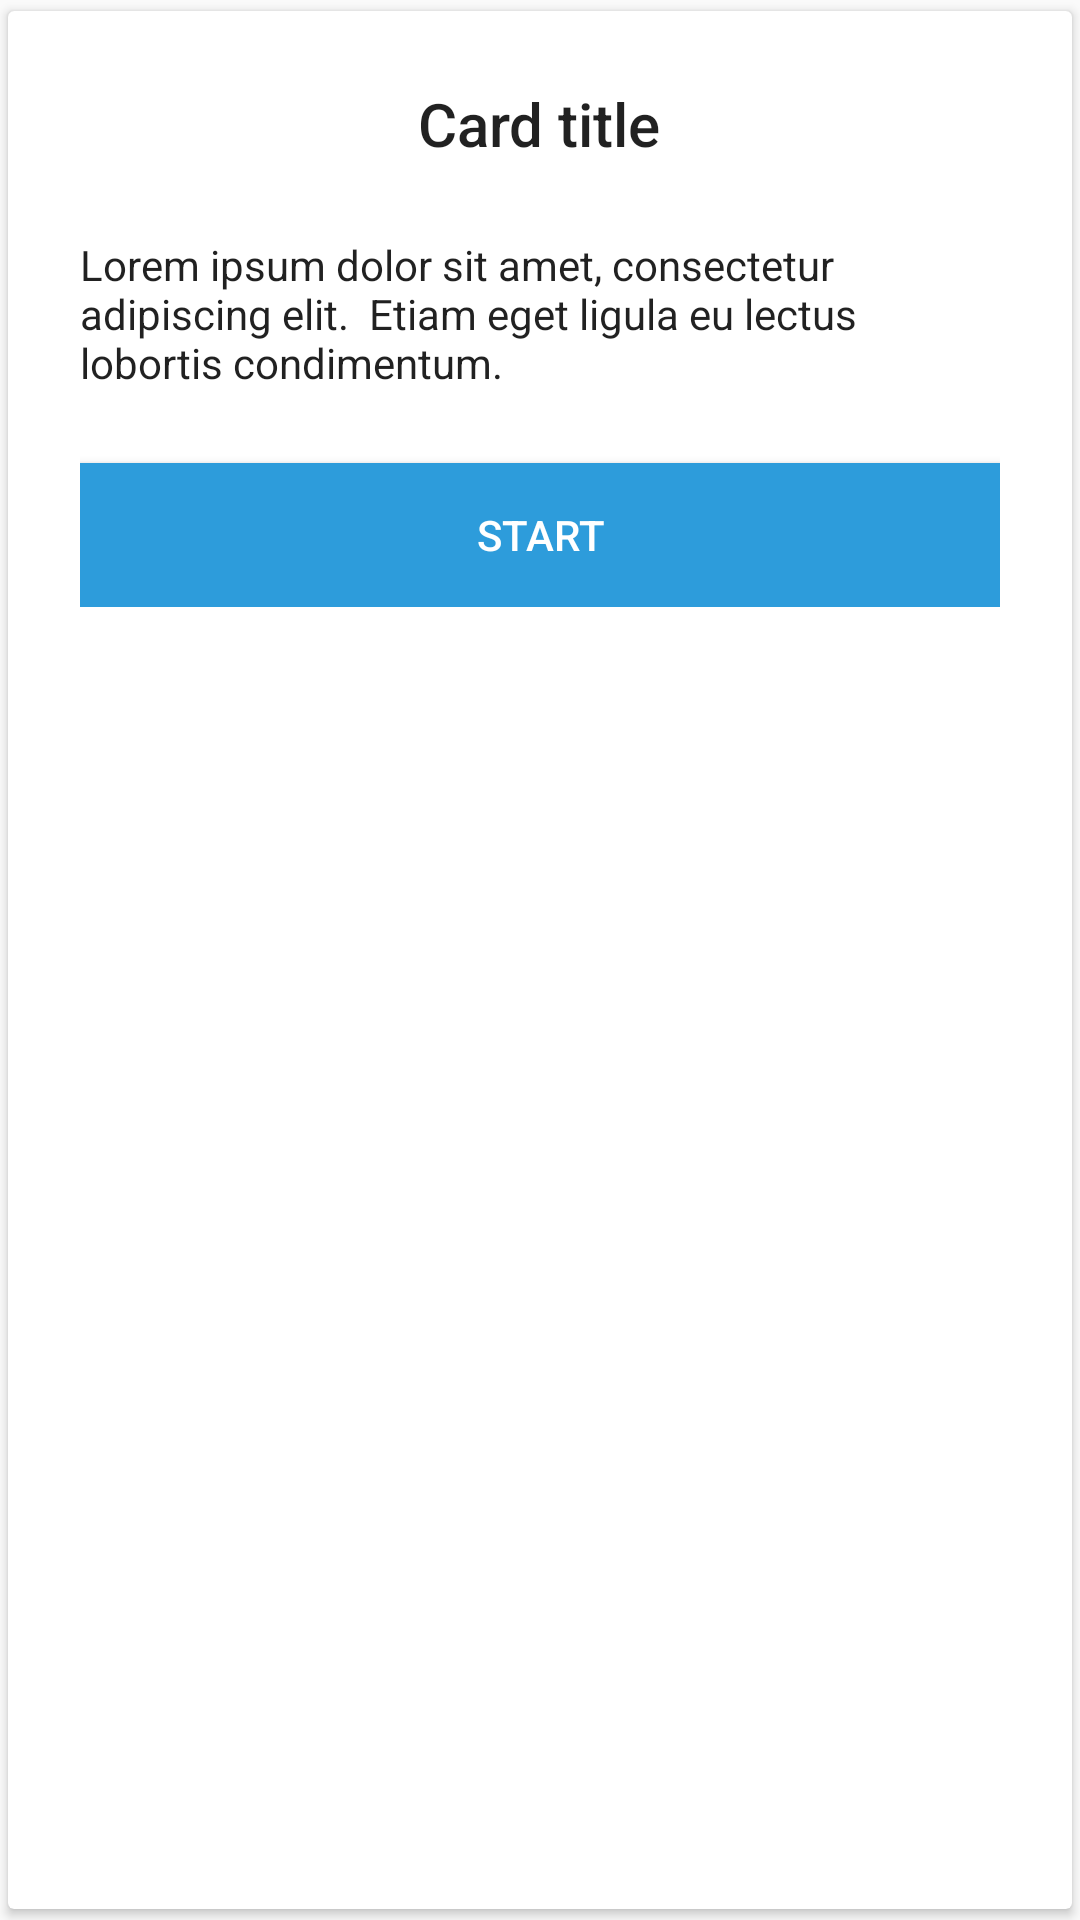

The Android layout XML behind this screen, and the referenced resources:
<!-- AndroidManifest.xml: application theme AppTheme -->
<!-- res/layout/fragment_adapter_card_view.xml -->
<?xml version="1.0" encoding="utf-8"?>
<android.support.v7.widget.CardView xmlns:android="http://schemas.android.com/apk/res/android"
    xmlns:app="http://schemas.android.com/apk/res-auto"
    android:id="@+id/cardView"
    app:cardUseCompatPadding="true"
    android:layout_width="match_parent"
    android:layout_height="wrap_content"
    android:layout_gravity="center">

    <FrameLayout
        android:layout_width="match_parent"
        android:layout_height="wrap_content">


        <LinearLayout
            android:layout_width="match_parent"
            android:layout_height="wrap_content"
            android:gravity="center"
            android:orientation="vertical"
            android:padding="24dp">

            <TextView
                style="@style/TextAppearance.AppCompat.Title"
                android:layout_width="wrap_content"
                android:layout_height="wrap_content"
                android:text="Card title" />

            <TextView
                style="@style/TextAppearance.AppCompat.Body1"
                android:layout_width="wrap_content"
                android:layout_height="wrap_content"
                android:layout_marginTop="24dp"
                android:text="Lorem ipsum dolor sit amet, consectetur adipiscing elit.  Etiam eget ligula eu lectus lobortis condimentum." />

            <Button
                android:layout_width="match_parent"
                android:layout_height="wrap_content"
                android:layout_marginTop="24dp"
                android:text="Start"
                android:background="@color/bluebutton"
                android:textColor="@color/white"/>

        </LinearLayout>

        <ImageView
            android:layout_width="wrap_content"
            android:layout_height="wrap_content"
            android:layout_gravity="top|start"
            android:layout_marginStart="8dp"
            android:layout_marginLeft="8dp"
            android:layout_marginTop="-5dp"
            android:src="@drawable/button_easy_card_view" />

    </FrameLayout>

</android.support.v7.widget.CardView>
<!-- resources referenced by this layout -->
<resources>
  <color name="bluebutton">#2D9CDB</color>
  <color name="white">#ffffff</color>
  <style name="AppTheme" parent="Theme.AppCompat.Light.NoActionBar">
          
          <item name="colorPrimary">@color/colorPrimary</item>
          <item name="colorPrimaryDark">@color/colorPrimaryDark</item>
          <item name="colorAccent">@color/colorAccent</item>
  
      </style>
  <color name="colorPrimary">#3F51B5</color>
  <color name="colorPrimaryDark">#303F9F</color>
  <color name="colorAccent">#FF4081</color>
</resources>
